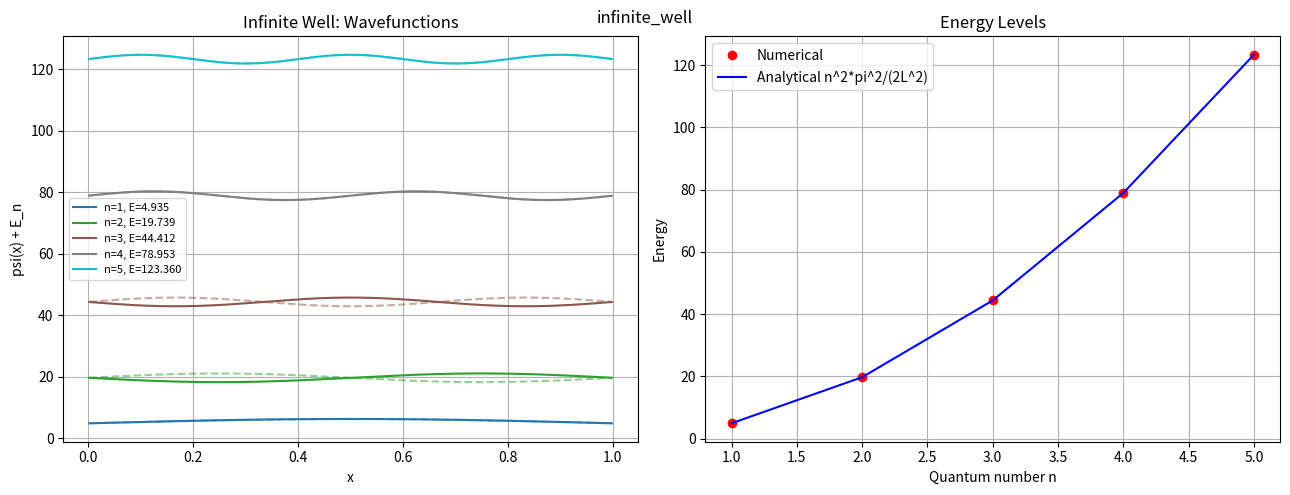

Generate this figure with matplotlib:
"""
Infinite square well: energy levels and wavefunctions via matrix diagonalization.
Compares numerical vs analytical E_n = n^2 * pi^2 / (2 * L^2) (hbar=m=1).
"""
import numpy as np
import matplotlib.pyplot as plt

hbar = 1.0
m = 1.0
L = 1.0
N = 500

dx = L / N
x = np.linspace(0, L, N + 1)

diag_val = 1.0 / dx ** 2
offdiag_val = -0.5 / dx ** 2

H = np.zeros((N - 1, N - 1))
for j in range(N - 1):
    H[j, j] = diag_val
    if j > 0:
        H[j, j - 1] = offdiag_val
    if j < N - 2:
        H[j, j + 1] = offdiag_val

eigenvalues, eigenvectors = np.linalg.eigh(H)

n_states = 5
x_inner = x[1:-1]

E_num = eigenvalues[:n_states]
E_ana = np.array([(n + 1) ** 2 * np.pi ** 2 / (2.0 * L ** 2) for n in range(n_states)])

print("n   E_numerical   E_analytical   Rel.Error")
for n in range(n_states):
    rel_err = abs(E_num[n] - E_ana[n]) / E_ana[n]
    print(f"{n+1}   {E_num[n]:.6f}      {E_ana[n]:.6f}      {rel_err:.2e}")

fig, axes = plt.subplots(1, 2, figsize=(13, 5))

colors = plt.cm.tab10(np.linspace(0, 1, n_states))
for n in range(n_states):
    psi = eigenvectors[:, n]
    norm = np.sqrt(np.trapz(psi ** 2, x_inner))
    psi = psi / norm
    offset = E_num[n]
    axes[0].plot(x_inner, psi + offset, color=colors[n],
                 label=f"n={n+1}, E={E_num[n]:.3f}")
    psi_ana = np.sqrt(2.0 / L) * np.sin((n + 1) * np.pi * x_inner / L)
    axes[0].plot(x_inner, psi_ana + E_ana[n], '--', color=colors[n], alpha=0.5)

axes[0].set_xlabel("x")
axes[0].set_ylabel("psi(x) + E_n")
axes[0].set_title("Infinite Well: Wavefunctions")
axes[0].legend(fontsize=8)
axes[0].grid(True)

n_plot = min(20, len(E_num))
ns = np.arange(1, n_plot + 1)
axes[1].plot(ns, E_num[:n_plot], 'ro', markersize=6, label="Numerical")
axes[1].plot(ns, E_ana[:n_plot], 'b-', label="Analytical n^2*pi^2/(2L^2)")
axes[1].set_xlabel("Quantum number n")
axes[1].set_ylabel("Energy")
axes[1].set_title("Energy Levels")
axes[1].legend()
axes[1].grid(True)

fig.tight_layout()

fig.suptitle('infinite_well')
plt.show()
